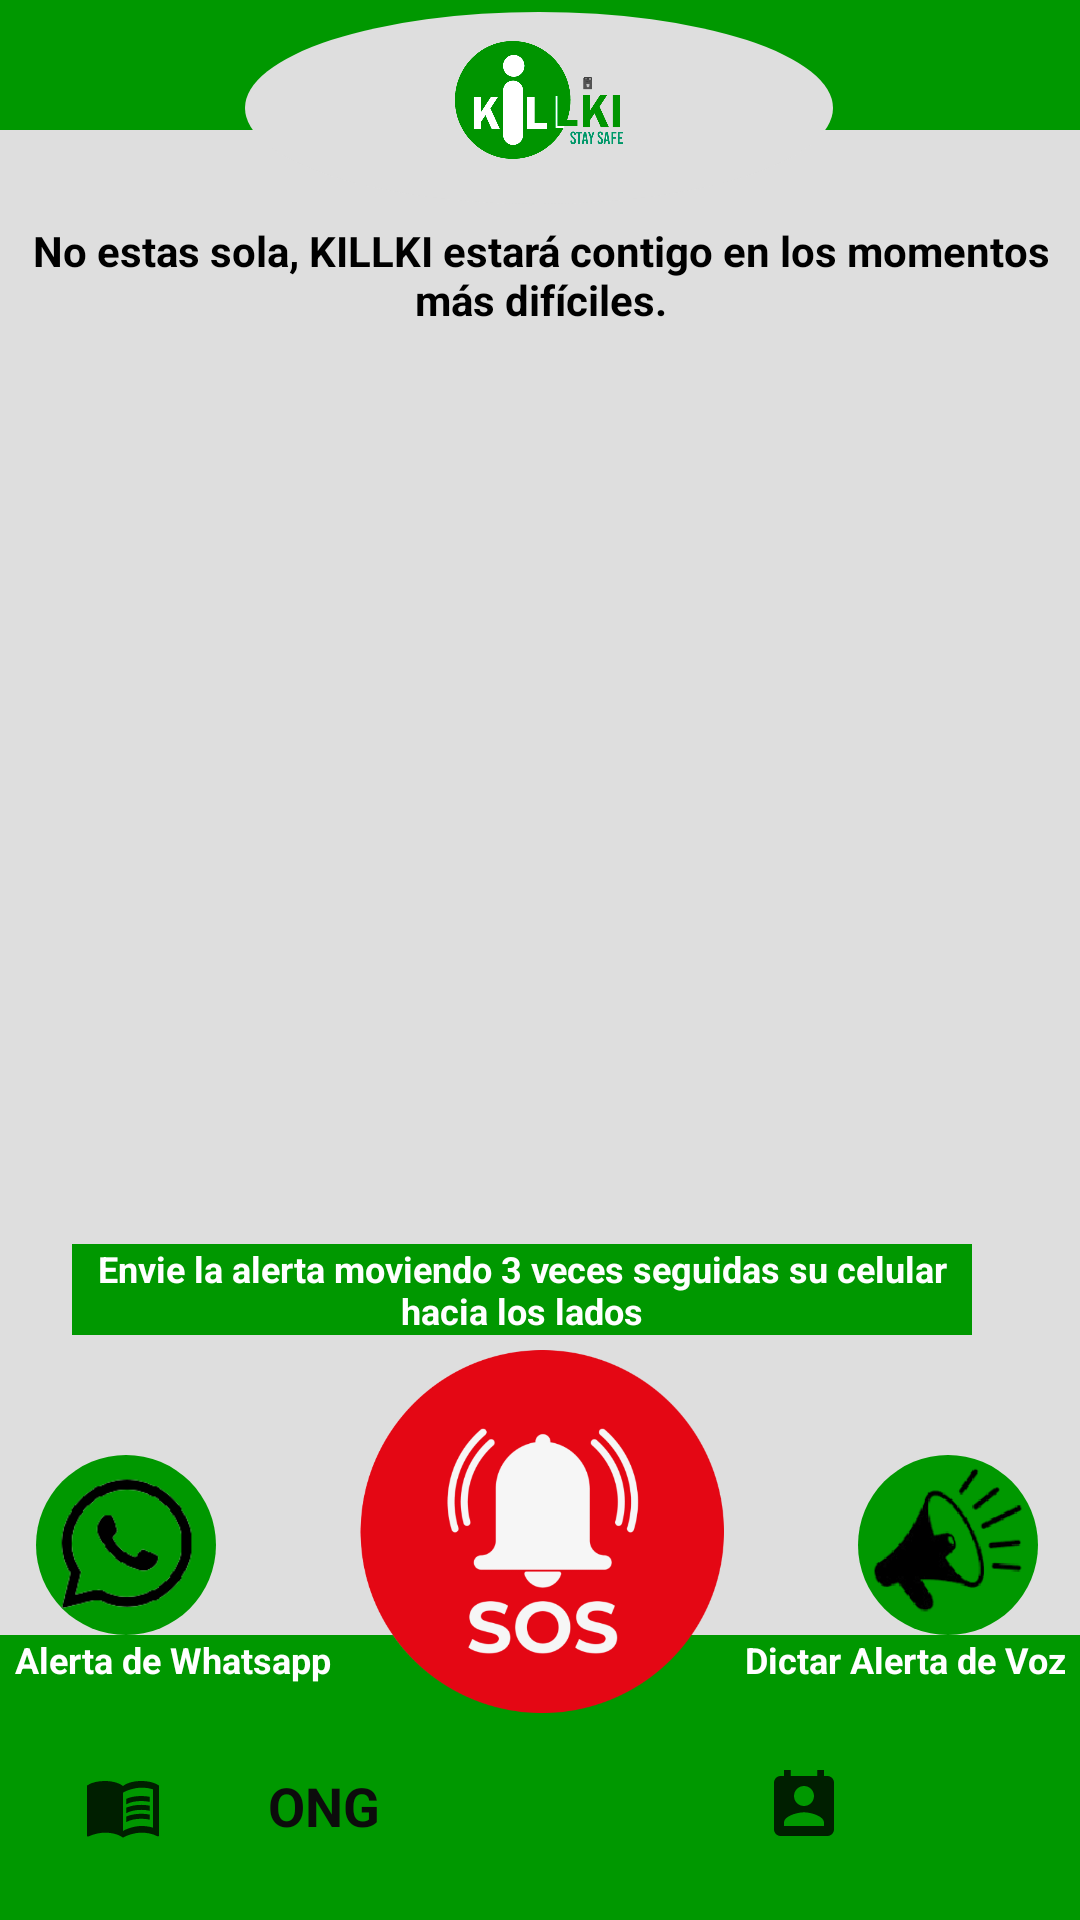

This screen was rendered from an Android layout file. Write that file and the resources it references.
<!-- AndroidManifest.xml: application theme Theme.AppCompat.NoActionBar -->
<!-- res/layout/activity_sos.xml -->
<?xml version="1.0" encoding="utf-8"?>
<androidx.constraintlayout.widget.ConstraintLayout xmlns:android="http://schemas.android.com/apk/res/android"
    xmlns:app="http://schemas.android.com/apk/res-auto"
    xmlns:tools="http://schemas.android.com/tools"
    android:layout_width="match_parent"
    android:layout_height="match_parent"
    android:background="@color/killki_grey"
    tools:context=".MainActivity">

    <View
        android:id="@+id/view4"
        android:layout_width="410dp"
        android:layout_height="46dp"
        android:layout_marginBottom="25dp"
        android:background="@color/killki_green"
        android:backgroundTint="@color/killki_green"
        app:layout_constraintBottom_toBottomOf="@+id/imageView"
        tools:layout_editor_absoluteX="2dp" />

    <ImageView
        android:id="@+id/imageView"
        android:layout_width="196dp"
        android:layout_height="64dp"
        android:layout_marginTop="4dp"
        android:background="@drawable/ovalado"
        android:src="@drawable/logo"
        app:layout_constraintEnd_toEndOf="parent"
        app:layout_constraintHorizontal_bias="0.497"
        app:layout_constraintStart_toStartOf="parent"
        app:layout_constraintTop_toTopOf="parent" />


    <ImageButton
        android:id="@+id/imageButton"
        android:layout_width="37dp"
        android:layout_height="37dp"
        android:layout_marginEnd="361dp"
        android:background="@color/killki_green"
        android:onClick="irConfiguracion"
        app:layout_constraintEnd_toEndOf="@+id/view4"
        app:srcCompat="@drawable/ic_action_config"
        tools:layout_editor_absoluteY="2dp" />

    <ImageButton
        android:id="@+id/btn_salir"
        android:layout_width="37dp"
        android:layout_height="37dp"
        android:layout_marginEnd="20dp"
        android:background="@color/killki_green"
        android:onClick="salir"
        app:layout_constraintEnd_toEndOf="@+id/view4"
        app:srcCompat="@drawable/ic_action_close"
        tools:layout_editor_absoluteY="2dp" />

    <View
        android:id="@+id/view"
        android:layout_width="0dp"
        android:layout_height="80dp"
        android:background="@color/killki_green"
        app:layout_constraintBottom_toBottomOf="parent"
        app:layout_constraintEnd_toEndOf="parent"
        app:layout_constraintHorizontal_bias="1.0"
        app:layout_constraintStart_toStartOf="parent" />

    <ImageButton
        android:id="@+id/imbtn_home"
        android:layout_width="0dp"
        android:layout_height="68dp"
        android:layout_marginStart="16dp"
        android:layout_marginTop="14dp"
        android:layout_marginEnd="177dp"
        android:layout_marginBottom="10dp"
        android:background="@color/killki_green"
        android:onClick="irNoticias"
        app:layout_constraintBottom_toBottomOf="@+id/view"
        app:layout_constraintEnd_toStartOf="@+id/imbtn_contacto"
        app:layout_constraintStart_toStartOf="parent"
        app:layout_constraintTop_toTopOf="@+id/view"
        app:srcCompat="@drawable/ic_action_book" />

    <TextView
        android:id="@+id/imbtn_ong"
        android:layout_width="0dp"
        android:layout_height="68dp"
        android:layout_marginStart="83dp"
        android:layout_marginTop="14dp"
        android:layout_marginEnd="110dp"
        android:layout_marginBottom="10dp"
        android:background="@color/killki_green"
        android:gravity="center"
        android:onClick="irOng"
        android:text="ONG"
        android:textColor="#0C0C0C"
        android:textSize="18dp"
        android:textStyle="bold"
        app:layout_constraintBottom_toBottomOf="@+id/view"
        app:layout_constraintEnd_toStartOf="@+id/imbtn_contacto"
        app:layout_constraintStart_toStartOf="parent"
        app:layout_constraintTop_toTopOf="@+id/view" />


    <ImageButton
        android:id="@+id/btn_inicio"
        android:layout_width="60dp"
        android:layout_height="60dp"
        android:layout_marginBottom="4dp"
        android:background="@color/killki_green"
        android:textSize="40sp"
        app:layout_constraintBottom_toBottomOf="parent"
        app:layout_constraintEnd_toEndOf="parent"
        app:layout_constraintHorizontal_bias="0.498"
        app:layout_constraintStart_toStartOf="parent"
        app:srcCompat="@drawable/ic_home_black_24dp" />

    <ImageButton
        android:id="@+id/imbtn_locacion"
        android:layout_width="0dp"
        android:layout_height="0dp"
        android:layout_marginEnd="16dp"
        android:background="@color/killki_green"
        android:onClick="irMapa"
        app:layout_constraintBottom_toBottomOf="@+id/imbtn_ong"
        app:layout_constraintEnd_toEndOf="parent"
        app:layout_constraintStart_toEndOf="@+id/imbtn_contacto"
        app:layout_constraintTop_toTopOf="@+id/imbtn_ong"
        app:srcCompat="@drawable/ic_action_name" />

    <ImageButton
        android:id="@+id/imbtn_contacto"
        android:layout_width="0dp"
        android:layout_height="0dp"
        android:layout_marginEnd="1dp"
        android:background="@color/killki_green"
        android:onClick="irContacto"
        app:layout_constraintBottom_toBottomOf="@+id/imbtn_locacion"
        app:layout_constraintEnd_toStartOf="@+id/imbtn_locacion"
        app:layout_constraintStart_toEndOf="@+id/imbtn_home"
        app:layout_constraintTop_toTopOf="@+id/imbtn_locacion"
        app:srcCompat="@drawable/ic_action_contact" />

    <TextView
        android:id="@+id/textView3"
        android:layout_width="361dp"
        android:layout_height="wrap_content"
        android:layout_marginStart="30dp"
        android:layout_marginTop="70dp"
        android:layout_marginEnd="30dp"
        android:gravity="center"
        android:text="No estas sola, KILLKI estará contigo en los momentos más difíciles."
        android:textColor="@color/black"
        android:autoSizeMinTextSize="15sp"
        android:autoSizeMaxTextSize="17sp"
        android:textStyle="bold"
        app:layout_constraintEnd_toEndOf="parent"
        app:layout_constraintStart_toStartOf="parent"
        app:layout_constraintTop_toTopOf="@+id/imageView" />

    <ListView
        android:id="@+id/lv_inicio"
        android:layout_width="362dp"
        android:layout_height="300dp"
        android:layout_marginStart="10dp"
        android:layout_marginTop="54dp"
        android:layout_marginEnd="10dp"
        app:layout_constraintEnd_toEndOf="parent"
        app:layout_constraintStart_toStartOf="parent"
        app:layout_constraintTop_toTopOf="@+id/textView3" />



    <ImageView
        android:id="@+id/btn_whatsapp"
        android:layout_width="60dp"
        android:layout_height="60dp"
        android:layout_marginBottom="95dp"
        android:background="@drawable/redondeado"
        android:src="@drawable/whatsapp_r"
        app:layout_constraintBottom_toBottomOf="parent"
        app:layout_constraintEnd_toEndOf="parent"
        app:layout_constraintHorizontal_bias="0.04"
        app:layout_constraintStart_toStartOf="parent" />

    <TextView
        android:id="@+id/txtvoz"
        android:layout_width="176dp"
        android:layout_height="23dp"
        android:layout_marginStart="20dp"
        android:autoSizeMaxTextSize="14sp"
        android:autoSizeMinTextSize="12sp"
        android:background="@color/killki_green"
        android:text="Dictar Alerta de Voz"
        android:textAlignment="viewEnd"
        android:paddingEnd="5dp"
        android:textColor="@color/white"
        android:textSize="12sp"
        android:textStyle="bold"
        app:layout_constraintEnd_toEndOf="parent"
        app:layout_constraintHorizontal_bias="1.0"
        app:layout_constraintStart_toStartOf="parent"
        app:layout_constraintTop_toBottomOf="@+id/btn_voz_alerta" />


    <ImageView
        android:id="@+id/btn_voz_alerta"
        android:layout_width="60dp"
        android:layout_height="60dp"
        android:layout_marginBottom="95dp"
        android:background="@drawable/redondeado"
        android:src="@drawable/boton_alerta_voz"
        app:layout_constraintBottom_toBottomOf="parent"
        app:layout_constraintEnd_toEndOf="parent"
        app:layout_constraintHorizontal_bias="0.953"
        app:layout_constraintStart_toStartOf="parent" />

    <TextView
        android:id="@+id/txtwhatsapp"
        android:layout_width="176dp"
        android:layout_height="23dp"
        android:autoSizeMaxTextSize="14sp"
        android:autoSizeMinTextSize="12sp"
        android:background="@color/killki_green"
        android:paddingStart="5dp"
        android:text="Enviar Alerta de Whatsapp"
        android:textColor="@color/white"
        android:textSize="12sp"
        android:textStyle="bold"
        app:layout_constraintEnd_toEndOf="parent"
        app:layout_constraintHorizontal_bias="0.251"
        app:layout_constraintStart_toStartOf="parent"
        app:layout_constraintTop_toBottomOf="@+id/btn_whatsapp" />

    <TextView
        android:id="@+id/txtwhatsapp2"
        android:layout_width="176dp"
        android:layout_height="wrap_content"
        android:autoSizeMaxTextSize="14sp"
        android:autoSizeMinTextSize="12sp"
        android:background="@color/killki_green"
        android:paddingStart="5dp"
        android:text="Alerta de Whatsapp"
        android:textColor="@color/white"
        android:textSize="12sp"
        android:textStyle="bold"
        app:layout_constraintEnd_toEndOf="parent"
        app:layout_constraintHorizontal_bias="0.0"
        app:layout_constraintStart_toStartOf="parent"
        app:layout_constraintTop_toBottomOf="@+id/btn_whatsapp" />

    <ImageView
        android:id="@+id/btn_sos"
        android:layout_width="130dp"
        android:layout_height="130dp"
        android:layout_marginBottom="65dp"
        android:src="@drawable/sos_fondo_transparente_final"
        app:layout_constraintBottom_toBottomOf="parent"
        app:layout_constraintEnd_toEndOf="parent"
        app:layout_constraintHorizontal_bias="0.498"
        app:layout_constraintStart_toStartOf="parent"
        />

    <TextView
        android:id="@+id/txtsos"
        android:layout_width="300dp"
        android:layout_height="wrap_content"
        android:layout_marginStart="177dp"
        android:layout_marginEnd="176dp"
        android:autoSizeMaxTextSize="14sp"
        android:autoSizeMinTextSize="12sp"
        android:background="@color/killki_green"
        android:paddingLeft="8dp"
        android:paddingRight="8dp"
        android:text="Envie la alerta moviendo 3 veces seguidas su celular hacia los lados"
        android:textAlignment="center"
        android:textColor="@color/white"
        android:textSize="12sp"
        android:textStyle="bold"
        app:layout_constraintBottom_toTopOf="@+id/btn_sos"
        app:layout_constraintEnd_toEndOf="parent"
        app:layout_constraintHorizontal_bias="0.523"
        app:layout_constraintStart_toStartOf="parent" />

    
    />

</androidx.constraintlayout.widget.ConstraintLayout>
<!-- resources referenced by this layout -->
<resources>
  <color name="black">#FF000000</color>
  <color name="killki_green">#009800</color>
  <color name="killki_grey">#dedede</color>
  <color name="white">#FFFFFFFF</color>
  <!-- drawable boton_alerta_voz: png bitmap (drawable, 6794 bytes) -->
  <!-- drawable ic_action_book (drawable-anydpi) -->
  <vector xmlns:android="http://schemas.android.com/apk/res/android"
      android:width="24dp"
      android:height="24dp"
      android:viewportWidth="24"
      android:viewportHeight="24"
      android:tint="#000000"
      android:alpha="0.8">
    <group android:scaleX="1.1111112"
        android:scaleY="1.1111112"
        android:translateX="-1.3333334"
        android:translateY="-1.3333334">
      <path
          android:fillColor="@android:color/white"
          android:pathData="M21,5c-1.11,-0.35 -2.33,-0.5 -3.5,-0.5c-1.95,0 -4.05,0.4 -5.5,1.5c-1.45,-1.1 -3.55,-1.5 -5.5,-1.5S2.45,4.9 1,6v14.65c0,0.25 0.25,0.5 0.5,0.5c0.1,0 0.15,-0.05 0.25,-0.05C3.1,20.45 5.05,20 6.5,20c1.95,0 4.05,0.4 5.5,1.5c1.35,-0.85 3.8,-1.5 5.5,-1.5c1.65,0 3.35,0.3 4.75,1.05c0.1,0.05 0.15,0.05 0.25,0.05c0.25,0 0.5,-0.25 0.5,-0.5V6C22.4,5.55 21.75,5.25 21,5zM21,18.5c-1.1,-0.35 -2.3,-0.5 -3.5,-0.5c-1.7,0 -4.15,0.65 -5.5,1.5V8c1.35,-0.85 3.8,-1.5 5.5,-1.5c1.2,0 2.4,0.15 3.5,0.5V18.5z"/>
      <path
          android:fillColor="@android:color/white"
          android:pathData="M17.5,10.5c0.88,0 1.73,0.09 2.5,0.26V9.24C19.21,9.09 18.36,9 17.5,9c-1.7,0 -3.24,0.29 -4.5,0.83v1.66C14.13,10.85 15.7,10.5 17.5,10.5z"/>
      <path
          android:fillColor="@android:color/white"
          android:pathData="M13,12.49v1.66c1.13,-0.64 2.7,-0.99 4.5,-0.99c0.88,0 1.73,0.09 2.5,0.26V11.9c-0.79,-0.15 -1.64,-0.24 -2.5,-0.24C15.8,11.66 14.26,11.96 13,12.49z"/>
      <path
          android:fillColor="@android:color/white"
          android:pathData="M17.5,14.33c-1.7,0 -3.24,0.29 -4.5,0.83v1.66c1.13,-0.64 2.7,-0.99 4.5,-0.99c0.88,0 1.73,0.09 2.5,0.26v-1.52C19.21,14.41 18.36,14.33 17.5,14.33z"/>
    </group>
  </vector>
  <!-- drawable ic_action_close: png bitmap (drawable-hdpi, 264 bytes) -->
  <!-- drawable ic_action_contact (drawable-anydpi) -->
  <vector xmlns:android="http://schemas.android.com/apk/res/android"
      android:width="24dp"
      android:height="24dp"
      android:viewportWidth="24"
      android:viewportHeight="24"
      android:tint="#000000"
      android:alpha="0.8">
    <group android:scaleX="1.1111112"
        android:scaleY="1.1111112"
        android:translateX="-1.3333334"
        android:translateY="-1.3333334">
      <path
          android:fillColor="@android:color/white"
          android:pathData="M19,3h-1L18,1h-2v2L8,3L8,1L6,1v2L5,3c-1.11,0 -2,0.9 -2,2v14c0,1.1 0.89,2 2,2h14c1.1,0 2,-0.9 2,-2L21,5c0,-1.1 -0.9,-2 -2,-2zM12,6c1.66,0 3,1.34 3,3s-1.34,3 -3,3 -3,-1.34 -3,-3 1.34,-3 3,-3zM18,18L6,18v-1c0,-2 4,-3.1 6,-3.1s6,1.1 6,3.1v1z"/>
    </group>
  </vector>
  <!-- drawable logo: png bitmap (drawable-v24, 49941 bytes) -->
  <!-- drawable ovalado (drawable) -->
  <?xml version="1.0" encoding="utf-8"?>
  <shape xmlns:android="http://schemas.android.com/apk/res/android"
      android:shape="oval">
      <solid android:color="@color/killki_grey"></solid>
      <size android:height="70dp" android:width="100dp"></size>
  </shape>
  <!-- drawable redondeado (drawable) -->
  <?xml version="1.0" encoding="utf-8"?>
  <shape xmlns:android="http://schemas.android.com/apk/res/android"
      android:shape="oval">
      <corners  android:radius="500dp"/>
      <solid android:color="@color/killki_green"></solid>
      <stroke android:width="0dp" android:color="#DDDCDC" />
  </shape>
  <!-- drawable sos_fondo_transparente_final: png bitmap (drawable-v24, 76934 bytes) -->
  <!-- drawable whatsapp_r: png bitmap (drawable, 5570 bytes) -->
</resources>
